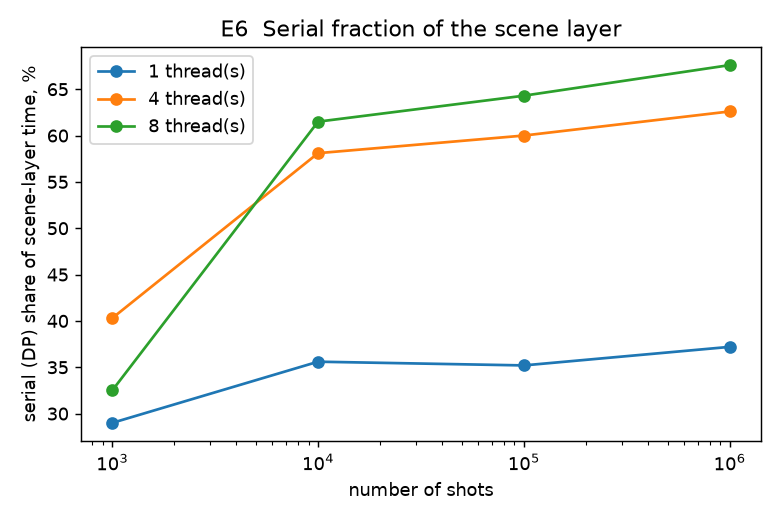

The file beside this chart, header and first rows:
shots, threads, t_similarity, t_thread_dp, t_phases, t_scene_dp, total, serial_pct
1000, 1, 0.00149, 0.000167, 1.2e-05, 0.000431, 0.0021, 29.0
1000, 4, 0.000836, 0.000148, 1e-05, 0.000406, 0.001399, 40.3
1000, 8, 0.001244, 0.000161, 1e-05, 0.000427, 0.001842, 32.5
10000, 1, 0.01168, 0.001406, 0.000205, 0.00484, 0.01813, 35.6
10000, 4, 0.004781, 0.001535, 0.000145, 0.004948, 0.01141, 58.1
10000, 8, 0.003621, 0.001403, 0.000134, 0.004249, 0.009407, 61.5
100000, 1, 0.1144, 0.01437, 0.000438, 0.04732, 0.1765, 35.2
100000, 4, 0.03787, 0.01351, 0.00047, 0.04292, 0.09476, 60.0
100000, 8, 0.0305, 0.0136, 0.000473, 0.04076, 0.08533, 64.3
1000000, 1, 1.267, 0.1609, 0.005373, 0.5842, 2.018, 37.2
1000000, 4, 0.3407, 0.1435, 0.006601, 0.4194, 0.9102, 62.6
1000000, 8, 0.2809, 0.1372, 0.004706, 0.4455, 0.8683, 67.6
